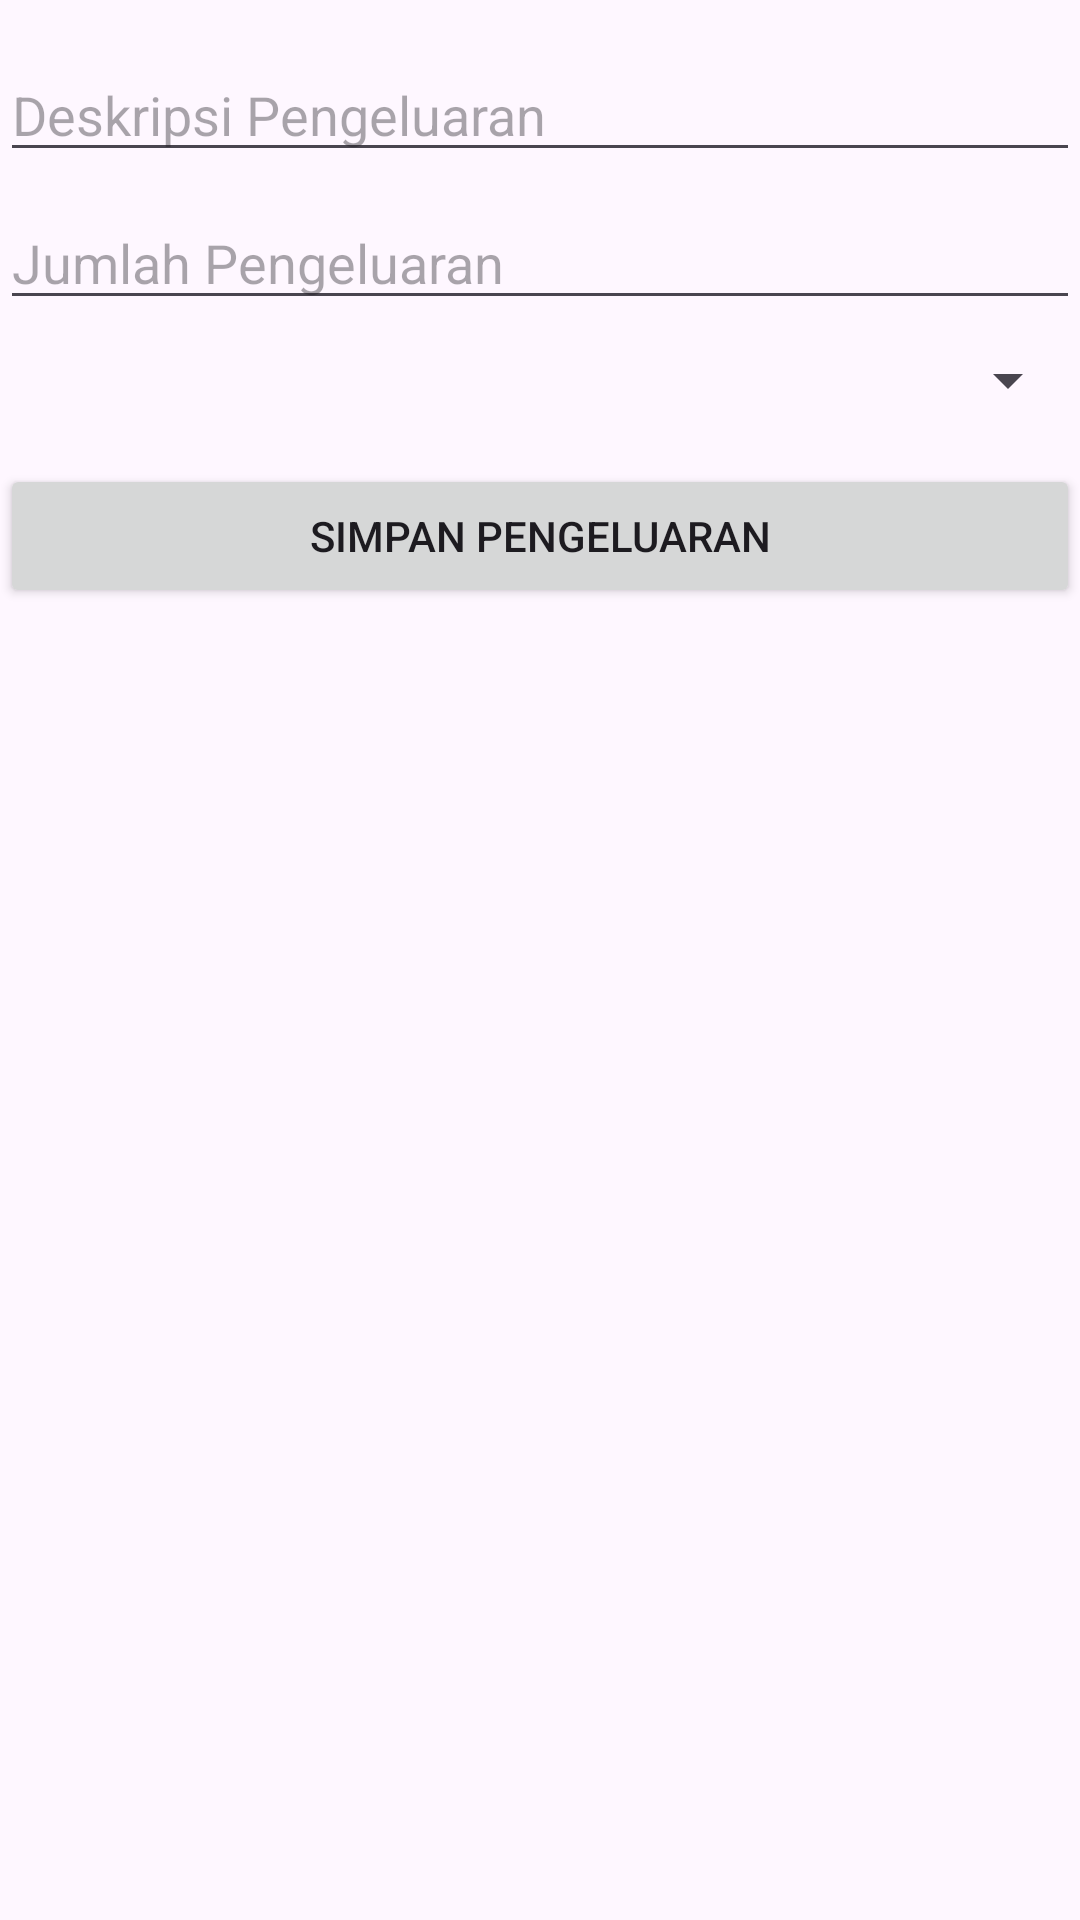

Write the Android layout XML for this screen, with the resource values it uses.
<!-- AndroidManifest.xml: application theme Theme.UTSKelompok -->
<!-- res/layout/fragment_add_expense.xml -->
<?xml version="1.0" encoding="utf-8"?>
<androidx.constraintlayout.widget.ConstraintLayout xmlns:android="http://schemas.android.com/apk/res/android"
    xmlns:app="http://schemas.android.com/apk/res-auto"
    xmlns:tools="http://schemas.android.com/tools"
    android:layout_width="match_parent"
    android:layout_height="match_parent"
    tools:context=".AddExpenseFragment">

    
    <android.widget.EditText
        android:id="@+id/expenseDescription"
        android:layout_width="0dp"
        android:layout_height="wrap_content"
        android:hint="Deskripsi Pengeluaran"
        android:inputType="text"
        app:layout_constraintEnd_toEndOf="parent"
        app:layout_constraintStart_toStartOf="parent"
        app:layout_constraintTop_toTopOf="parent"
        android:layout_marginTop="16dp"/>

    
    <android.widget.EditText
        android:id="@+id/expenseAmount"
        android:layout_width="0dp"
        android:layout_height="wrap_content"
        android:hint="Jumlah Pengeluaran"
        android:inputType="number"
        app:layout_constraintTop_toBottomOf="@id/expenseDescription"
        app:layout_constraintEnd_toEndOf="parent"
        app:layout_constraintStart_toStartOf="parent"
        android:layout_marginTop="8dp"/>

    
    <android.widget.Spinner
        android:id="@+id/currencySpinner"
        android:layout_width="0dp"
        android:layout_height="wrap_content"
        app:layout_constraintTop_toBottomOf="@id/expenseAmount"
        app:layout_constraintEnd_toEndOf="parent"
        app:layout_constraintStart_toStartOf="parent"
        android:layout_marginTop="8dp"/>

    
    <android.widget.Button
        android:id="@+id/saveExpenseButton"
        android:layout_width="0dp"
        android:layout_height="wrap_content"
        android:text="Simpan Pengeluaran"
        app:layout_constraintTop_toBottomOf="@id/currencySpinner"
        app:layout_constraintEnd_toEndOf="parent"
        app:layout_constraintStart_toStartOf="parent"
        android:layout_marginTop="16dp"/>

    
    <androidx.recyclerview.widget.RecyclerView
        android:id="@+id/expenseRecyclerView"
        android:layout_width="0dp"
        android:layout_height="0dp"
        app:layout_constraintTop_toBottomOf="@id/saveExpenseButton"
        app:layout_constraintEnd_toEndOf="parent"
        app:layout_constraintStart_toStartOf="parent"
        app:layout_constraintBottom_toBottomOf="parent"
        android:layout_marginTop="16dp"/>

</androidx.constraintlayout.widget.ConstraintLayout>
<!-- resources referenced by this layout -->
<resources>
  <style name="Theme.UTSKelompok" parent="Base.Theme.UTSKelompok" />
  <style name="Base.Theme.UTSKelompok" parent="Theme.Material3.DayNight.NoActionBar">
          
          
      </style>
</resources>
